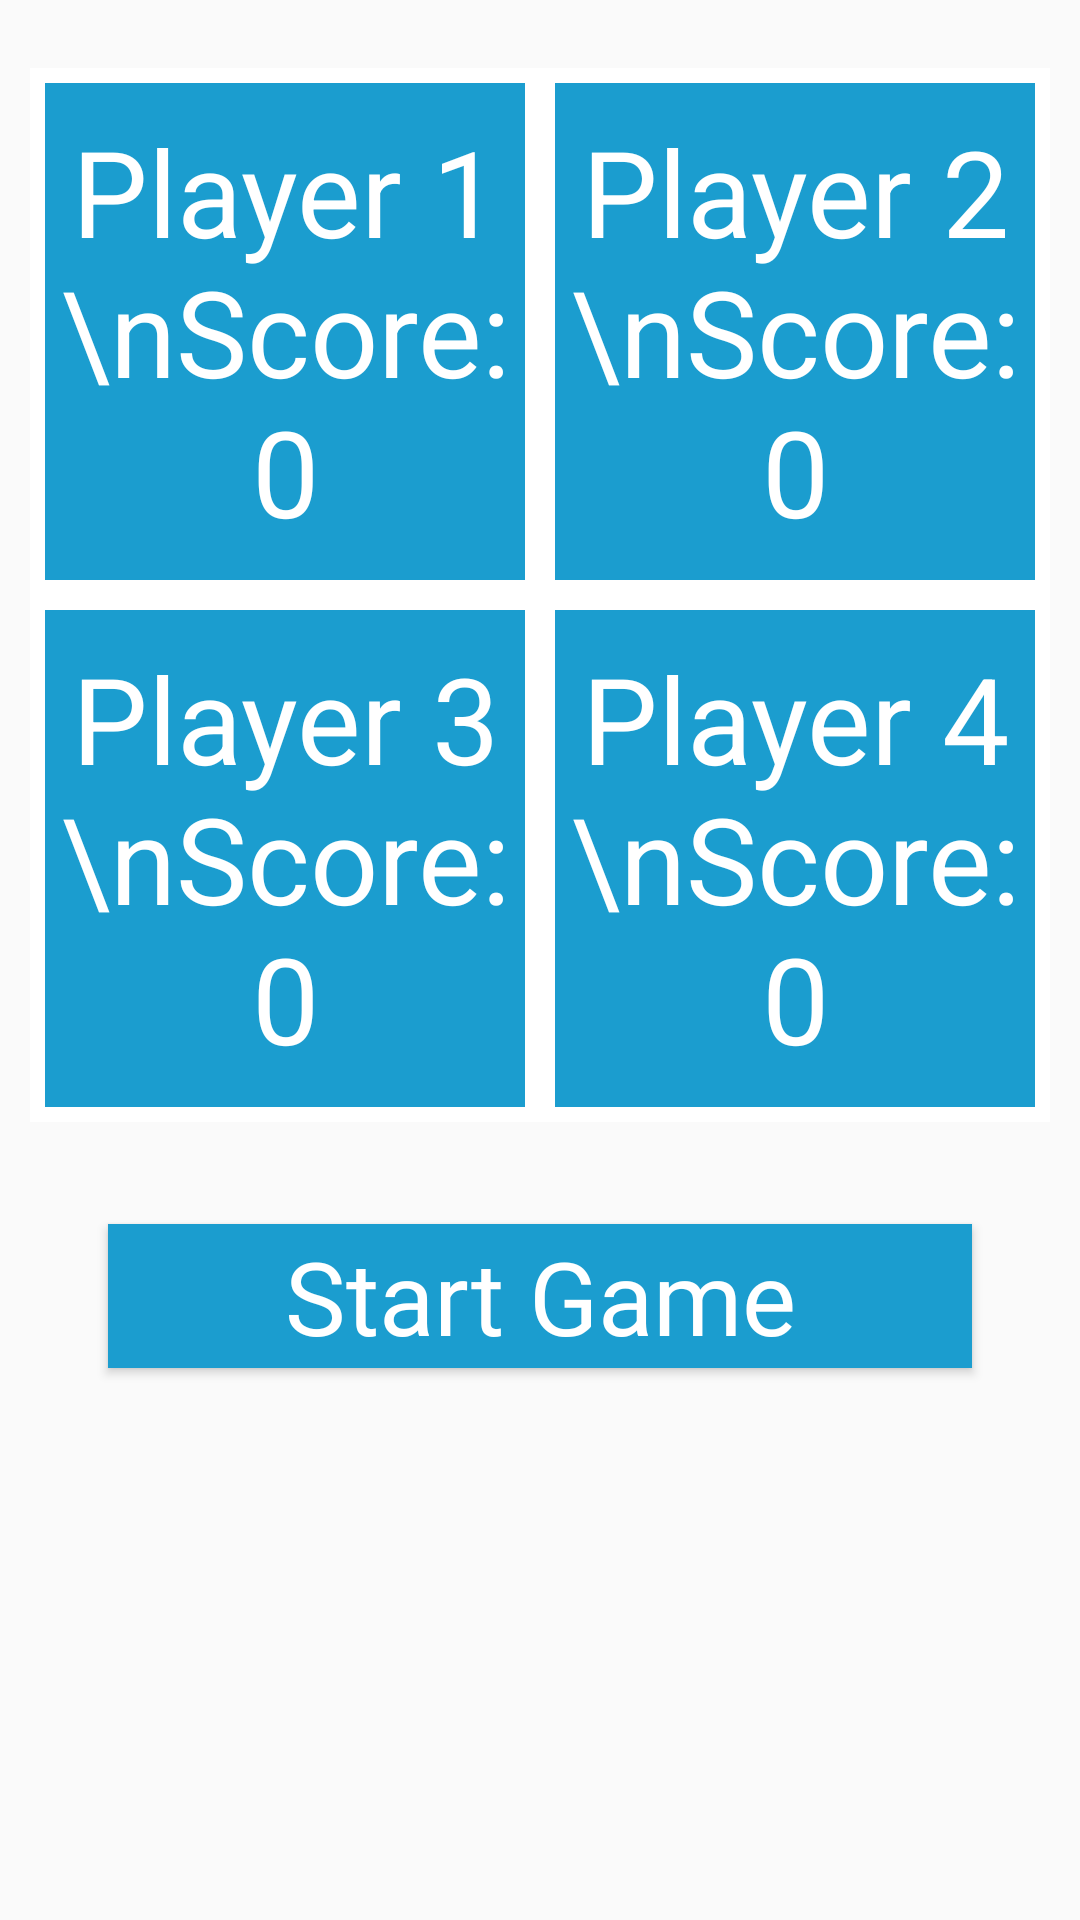

The Android layout XML behind this screen, and the referenced resources:
<!-- AndroidManifest.xml: application theme AppTheme -->
<!-- res/layout/activity_attempt_challenge.xml -->
<?xml version="1.0" encoding="utf-8"?>
<LinearLayout xmlns:android="http://schemas.android.com/apk/res/android"
    xmlns:app="http://schemas.android.com/apk/res-auto"
    xmlns:tools="http://schemas.android.com/tools"
    android:layout_width="match_parent"
    android:layout_height="match_parent"
    android:orientation="vertical"
    tools:context="com.google.blockly.android.webview.demo.Activities.AttemptChallengeActivity">

    <androidx.constraintlayout.widget.ConstraintLayout
        android:layout_width="match_parent"
        android:layout_height="match_parent">

        <LinearLayout
            android:id="@+id/linearLayout4"
            android:layout_width="match_parent"
            android:layout_height="0dp"
            android:layout_weight="1"
            app:layout_constraintBottom_toTopOf="@+id/guideline4"
            app:layout_constraintEnd_toStartOf="@+id/guideline1"
            app:layout_constraintStart_toStartOf="@+id/guideline2"
            app:layout_constraintTop_toTopOf="@+id/guideline3">

            <include
                android:id="@+id/include"
                layout="@layout/score_layout" />
        </LinearLayout>

        <Button
            android:id="@+id/challStartBtn"
            android:layout_width="0dp"
            android:layout_height="wrap_content"
            android:layout_gravity="center"
            android:autoSizeMaxTextSize="48sp"
            android:autoSizeMinTextSize="12sp"
            android:autoSizeStepGranularity="2sp"
            android:autoSizeTextType="uniform"
            android:background="#1B9DCF"
            android:fontFamily="@font/lato"
            android:text="Start Game"
            android:textAllCaps="false"
            android:textColor="#FFFFFF"
            app:layout_constraintBottom_toTopOf="@+id/guideline5"
            app:layout_constraintEnd_toStartOf="@+id/guideline2"
            app:layout_constraintHorizontal_bias="0.5"
            app:layout_constraintStart_toStartOf="@+id/guideline1"
            app:layout_constraintTop_toBottomOf="@+id/linearLayout4" />

        <Button
            android:id="@+id/submitBtn"
            android:layout_width="0dp"
            android:layout_height="wrap_content"
            android:layout_gravity="center"
            android:autoSizeMaxTextSize="48sp"
            android:autoSizeMinTextSize="12sp"
            android:autoSizeStepGranularity="2sp"
            android:autoSizeTextType="uniform"
            android:background="#1B9DCF"
            android:fontFamily="@font/lato"
            android:text="Submit Score"
            android:textAllCaps="false"
            android:textColor="#FFFFFF"
            android:visibility="gone"
            app:layout_constraintBottom_toTopOf="@+id/guideline6"
            app:layout_constraintEnd_toStartOf="@+id/guideline2"
            app:layout_constraintHorizontal_bias="0.5"
            app:layout_constraintStart_toStartOf="@+id/guideline1"
            app:layout_constraintTop_toTopOf="@+id/guideline5" />

        <androidx.constraintlayout.widget.Guideline
            android:id="@+id/guideline1"
            android:layout_width="wrap_content"
            android:layout_height="wrap_content"
            android:orientation="vertical"
            app:layout_constraintGuide_percent="0.10" />

        <androidx.constraintlayout.widget.Guideline
            android:id="@+id/guideline2"
            android:layout_width="wrap_content"
            android:layout_height="wrap_content"
            android:orientation="vertical"
            app:layout_constraintGuide_percent="0.90" />

        <androidx.constraintlayout.widget.Guideline
            android:id="@+id/guideline3"
            android:layout_width="wrap_content"
            android:layout_height="wrap_content"
            android:orientation="horizontal"
            app:layout_constraintGuide_percent="0.02" />

        <androidx.constraintlayout.widget.Guideline
            android:id="@+id/guideline4"
            android:layout_width="wrap_content"
            android:layout_height="wrap_content"
            android:orientation="horizontal"
            app:layout_constraintGuide_percent="0.60" />

        <androidx.constraintlayout.widget.Guideline
            android:id="@+id/guideline5"
            android:layout_width="wrap_content"
            android:layout_height="wrap_content"
            android:orientation="horizontal"
            app:layout_constraintGuide_percent="0.75" />

        <androidx.constraintlayout.widget.Guideline
            android:id="@+id/guideline6"
            android:layout_width="wrap_content"
            android:layout_height="wrap_content"
            android:orientation="horizontal"
            app:layout_constraintGuide_percent="0.9" />

    </androidx.constraintlayout.widget.ConstraintLayout>

</LinearLayout>
<!-- res/layout/score_layout.xml (included above) -->
<?xml version="1.0" encoding="utf-8"?>
<TableLayout xmlns:android="http://schemas.android.com/apk/res/android"
    android:layout_width="match_parent"
    android:layout_height="match_parent"
    android:layout_margin="10dp"
    android:background="#1B9DCF">
    <TableRow
        android:layout_width="match_parent"
        android:layout_height="match_parent"
        android:layout_weight="1">

        <LinearLayout
            android:layout_width="match_parent"
            android:layout_height="match_parent"
            android:orientation="horizontal"
            android:background="@drawable/border"
            android:layout_weight="1">

            <TextView
                android:id="@+id/p1_score_text"
                android:layout_width="match_parent"
                android:gravity="center"
                android:layout_height="match_parent"
                android:text="Player 1\nScore: 0"
                android:autoSizeMaxTextSize="64sp"
                android:autoSizeMinTextSize="24sp"
                android:autoSizeStepGranularity="2sp"
                android:autoSizeTextType="uniform"
                android:textColor="#FFFFFF" />
        </LinearLayout>

        <LinearLayout
            android:layout_width="match_parent"
            android:layout_height="match_parent"
            android:orientation="horizontal"
            android:background="@drawable/border"
            android:layout_weight="1">
            <TextView
                android:id="@+id/p2_score_text"
                android:layout_width="match_parent"
                android:gravity="center"
                android:layout_height="match_parent"
                android:text="Player 2\nScore: 0"
                android:autoSizeMaxTextSize="64sp"
                android:autoSizeMinTextSize="24sp"
                android:autoSizeStepGranularity="2sp"
                android:autoSizeTextType="uniform"
                android:textColor="#FFFFFF" />
        </LinearLayout>

    </TableRow>

    <TableRow
        android:layout_width="match_parent"
        android:layout_height="match_parent"
        android:layout_weight="1">

        <LinearLayout
            android:layout_width="match_parent"
            android:layout_height="match_parent"
            android:orientation="horizontal"
            android:background="@drawable/border"
            android:layout_weight="1">

            <TextView
                android:id="@+id/p3_score_text"
                android:layout_width="match_parent"
                android:gravity="center"
                android:layout_height="match_parent"
                android:text="Player 3\nScore: 0"
                android:autoSizeMaxTextSize="64sp"
                android:autoSizeMinTextSize="24sp"
                android:autoSizeStepGranularity="2sp"
                android:autoSizeTextType="uniform"
                android:textColor="#FFFFFF" />
        </LinearLayout>

        <LinearLayout
            android:layout_width="match_parent"
            android:layout_height="match_parent"
            android:orientation="horizontal"
            android:background="@drawable/border"
            android:layout_weight="1">
            <TextView
                android:id="@+id/p4_score_text"
                android:layout_width="match_parent"
                android:gravity="center"
                android:layout_height="match_parent"
                android:text="Player 4\nScore: 0"
                android:autoSizeMaxTextSize="64sp"
                android:autoSizeMinTextSize="24sp"
                android:autoSizeStepGranularity="2sp"
                android:autoSizeTextType="uniform"
                android:textColor="#FFFFFF" />
        </LinearLayout>
    </TableRow>

</TableLayout>
<!-- resources referenced by this layout -->
<resources>
  <!-- drawable border (drawable) -->
  <?xml version="1.0" encoding="UTF-8"?>
  <shape xmlns:android="http://schemas.android.com/apk/res/android" android:shape="rectangle">
      <padding android:left="10dp" android:right="10dp" android:top="10dp" android:bottom="10dp"/>
      <stroke android:width="5dp" android:color="#FFFFFF"/>
  </shape>
  <style name="AppTheme" parent="Theme.AppCompat.Light.NoActionBar">
          
          <item name="colorPrimary">@color/colorPrimary</item>
          <item name="colorPrimaryDark">@color/colorPrimaryDark</item>
          <item name="colorAccent">@color/colorAccent</item>
      </style>
  <!-- not gathered from this repository: default colours our renderer supplied (Android Studio template values) -->
  <color name="colorPrimary">#FF6200EE</color>
  <color name="colorPrimaryDark">#FF3700B3</color>
  <color name="colorAccent">#FF03DAC5</color>
</resources>
